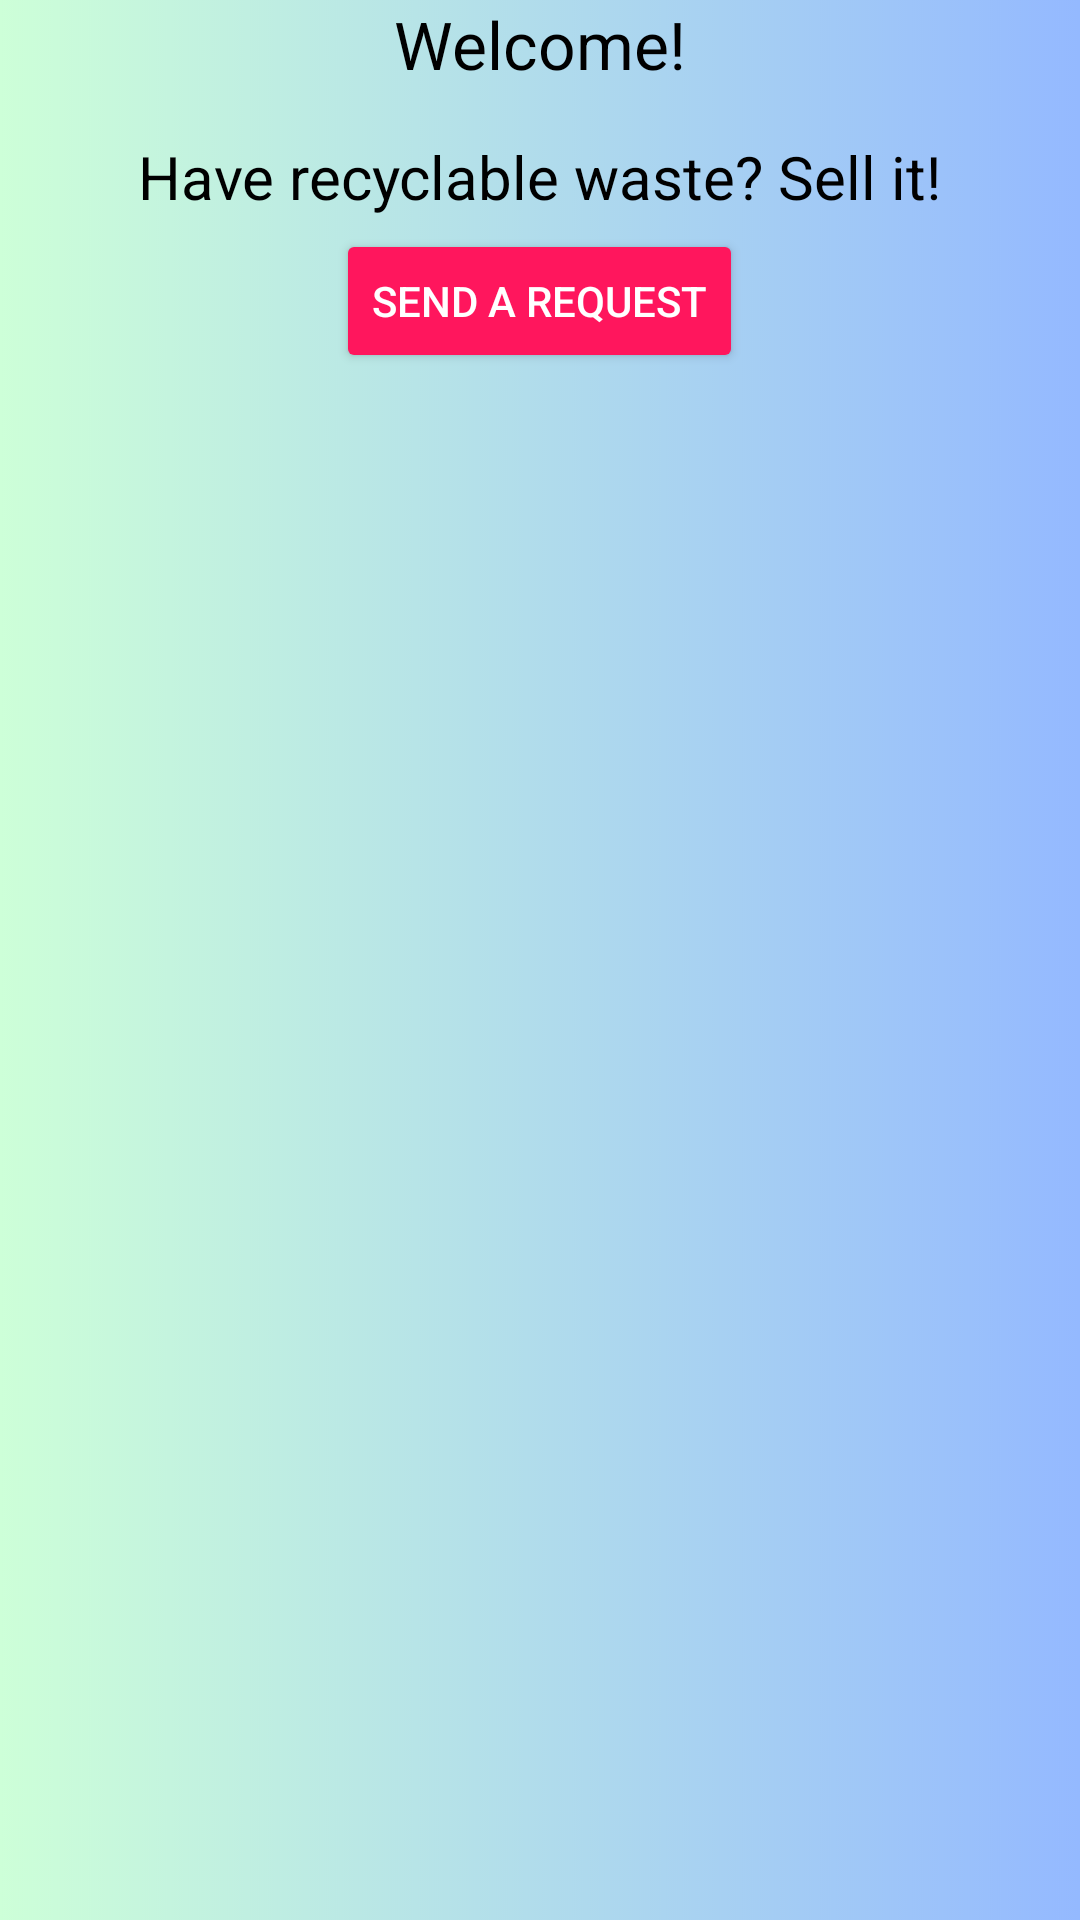

Reconstruct the res/layout file that produces this screen, plus the resources it refers to.
<!-- AndroidManifest.xml: application theme Base.Theme.WasteManagement -->
<!-- res/layout/fragment_seller_home.xml -->
<?xml version="1.0" encoding="utf-8"?>
<androidx.constraintlayout.widget.ConstraintLayout xmlns:android="http://schemas.android.com/apk/res/android"
    xmlns:app="http://schemas.android.com/apk/res-auto"
    xmlns:tools="http://schemas.android.com/tools"
    android:layout_width="match_parent"
    android:layout_height="match_parent"
    android:background="@drawable/homecolor"
    tools:context=".SellerHomeFragment">

    
    <ImageView
        android:id="@+id/imageBackground"
        android:layout_width="match_parent"
        android:layout_height="match_parent"
        android:scaleType="centerCrop"
        android:background="@drawable/bg"
        app:layout_constraintBottom_toBottomOf="parent"
        app:layout_constraintEnd_toEndOf="parent"
        app:layout_constraintStart_toStartOf="parent"
        app:layout_constraintTop_toTopOf="parent" />

    
    <androidx.core.widget.NestedScrollView
        android:layout_width="0dp"
        android:layout_height="0dp"
        app:layout_constraintBottom_toBottomOf="parent"
        app:layout_constraintEnd_toEndOf="parent"
        app:layout_constraintHorizontal_bias="1.0"
        app:layout_constraintStart_toStartOf="parent"
        app:layout_constraintTop_toTopOf="parent"
        app:layout_constraintVertical_bias="0.0">

        <LinearLayout
            android:layout_width="match_parent"
            android:layout_height="wrap_content"
            android:orientation="vertical"
            android:gravity="center_horizontal"> 

            
            <TextView
                android:id="@+id/textViewGreeting"
                android:layout_width="wrap_content"
                android:layout_height="wrap_content"
                android:text="Welcome!"
                android:textAppearance="@style/TextAppearance.AppCompat.Large"
                android:textColor="@android:color/black" />

            
            <TextView
                android:id="@+id/textViewWasteInfo"
                android:layout_width="wrap_content"
                android:layout_height="wrap_content"
                android:layout_marginTop="16dp"
                android:text="Have recyclable waste? Sell it!"
                android:textColor="@android:color/black"
                android:textSize="20sp" />

            
            <Button
                android:id="@+id/buttonSendRequest"
                android:layout_width="wrap_content"
                android:layout_height="wrap_content"
                android:layout_marginTop="4dp"
                android:backgroundTint="#FF165D"
                android:text="Send a Request"
                android:textColor="@android:color/white"
                android:textSize="14sp" />

            
            <androidx.recyclerview.widget.RecyclerView
                android:id="@+id/recyclerView"
                android:layout_width="match_parent"
                android:layout_height="wrap_content"
                android:layout_marginTop="16dp"
                app:layoutManager="LinearLayoutManager" />

        </LinearLayout>

    </androidx.core.widget.NestedScrollView>

    










</androidx.constraintlayout.widget.ConstraintLayout>
<!-- resources referenced by this layout -->
<resources>
  <!-- drawable bg: png bitmap (drawable, 650609 bytes) -->
  <style name="Base.Theme.WasteManagement" parent="Theme.Material3.DayNight.NoActionBar">
          
          
          <item name="appPink">@color/appPink</item>
      </style>
  <color name="appPink">#FF165D</color>
</resources>
